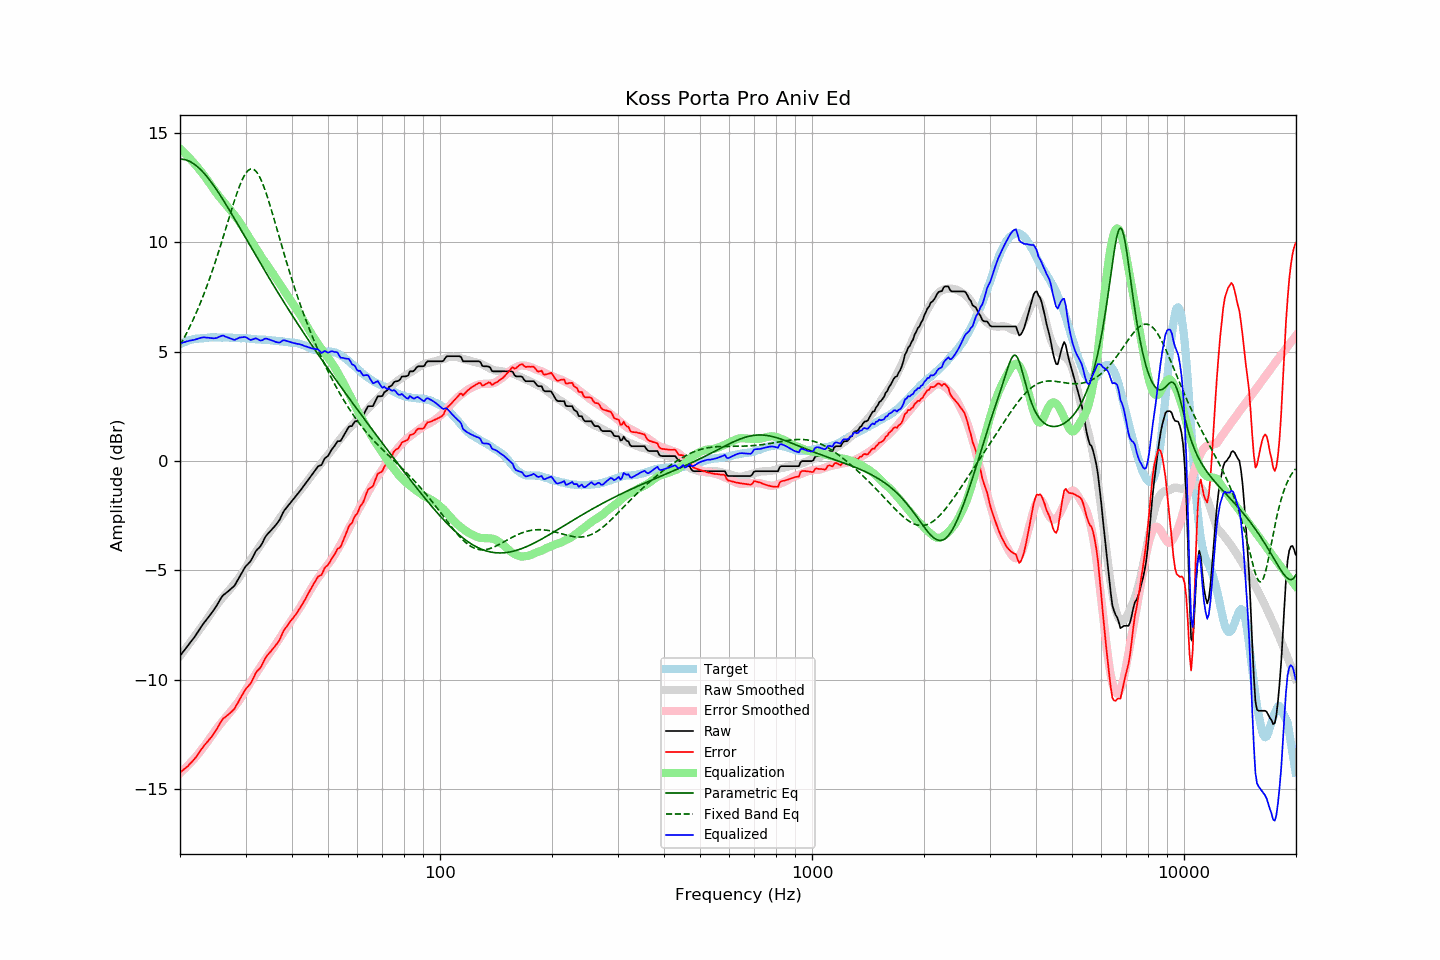

Source data for this figure (header and first rows):
frequency, raw, error, smoothed, error_smoothed, equalization, parametric_eq, fixed_band_eq, equalized_raw, equalized_smoothed, target
20.00, -8.90, -14.23, -8.91, -14.26, 14.26, 13.78, 5.28, 5.36, 5.35, 5.33
20.20, -8.81, -14.18, -8.81, -14.19, 14.19, 13.78, 5.41, 5.38, 5.38, 5.37
20.40, -8.71, -14.10, -8.71, -14.12, 14.12, 13.78, 5.55, 5.42, 5.41, 5.40
20.61, -8.62, -14.05, -8.62, -14.05, 14.05, 13.76, 5.68, 5.43, 5.43, 5.43
20.81, -8.52, -13.98, -8.52, -13.98, 13.98, 13.74, 5.82, 5.46, 5.46, 5.47
21.02, -8.43, -13.93, -8.42, -13.90, 13.90, 13.71, 5.97, 5.47, 5.48, 5.51
21.23, -8.33, -13.84, -8.32, -13.82, 13.82, 13.68, 6.12, 5.50, 5.50, 5.52
21.44, -8.23, -13.77, -8.22, -13.74, 13.74, 13.64, 6.27, 5.51, 5.52, 5.54
21.66, -8.14, -13.69, -8.12, -13.66, 13.66, 13.60, 6.43, 5.52, 5.54, 5.56
21.87, -8.04, -13.61, -8.02, -13.58, 13.58, 13.55, 6.59, 5.54, 5.56, 5.57
22.09, -7.93, -13.52, -7.92, -13.49, 13.49, 13.49, 6.76, 5.56, 5.58, 5.59
22.31, -7.82, -13.41, -7.82, -13.41, 13.41, 13.43, 6.93, 5.58, 5.59, 5.58
22.54, -7.71, -13.30, -7.72, -13.32, 13.32, 13.37, 7.10, 5.61, 5.60, 5.59
22.76, -7.60, -13.20, -7.61, -13.22, 13.22, 13.29, 7.28, 5.63, 5.61, 5.60
22.99, -7.49, -13.09, -7.51, -13.13, 13.13, 13.22, 7.46, 5.64, 5.62, 5.60
23.22, -7.39, -13.00, -7.41, -13.03, 13.03, 13.14, 7.65, 5.65, 5.62, 5.61
23.45, -7.30, -12.92, -7.31, -12.93, 12.93, 13.05, 7.84, 5.64, 5.63, 5.62
23.69, -7.20, -12.83, -7.20, -12.83, 12.83, 12.96, 8.04, 5.63, 5.63, 5.63
23.92, -7.10, -12.74, -7.09, -12.73, 12.73, 12.87, 8.24, 5.62, 5.64, 5.64
24.16, -7.01, -12.65, -6.98, -12.62, 12.62, 12.78, 8.45, 5.61, 5.64, 5.65
24.40, -6.90, -12.56, -6.87, -12.51, 12.51, 12.68, 8.66, 5.61, 5.64, 5.66
24.65, -6.81, -12.45, -6.77, -12.41, 12.41, 12.57, 8.88, 5.60, 5.64, 5.65
24.89, -6.69, -12.34, -6.66, -12.31, 12.31, 12.47, 9.10, 5.61, 5.65, 5.65
25.14, -6.58, -12.23, -6.56, -12.21, 12.21, 12.36, 9.32, 5.62, 5.65, 5.64
25.39, -6.45, -12.10, -6.46, -12.11, 12.11, 12.25, 9.55, 5.66, 5.65, 5.64
25.65, -6.33, -11.97, -6.37, -12.02, 12.02, 12.14, 9.78, 5.69, 5.65, 5.64
25.91, -6.21, -11.84, -6.29, -11.93, 11.93, 12.02, 10.02, 5.72, 5.64, 5.63
26.16, -6.12, -11.76, -6.20, -11.84, 11.84, 11.91, 10.26, 5.73, 5.64, 5.64
26.43, -6.07, -11.71, -6.12, -11.75, 11.75, 11.79, 10.50, 5.69, 5.64, 5.64
26.69, -6.01, -11.64, -6.03, -11.67, 11.67, 11.67, 10.74, 5.66, 5.64, 5.64
26.96, -5.95, -11.58, -5.95, -11.58, 11.58, 11.55, 10.98, 5.63, 5.63, 5.64
27.23, -5.89, -11.52, -5.86, -11.49, 11.49, 11.42, 11.22, 5.60, 5.63, 5.63
27.50, -5.82, -11.45, -5.77, -11.40, 11.40, 11.30, 11.46, 5.58, 5.63, 5.63
27.77, -5.76, -11.38, -5.68, -11.31, 11.31, 11.18, 11.69, 5.55, 5.63, 5.62
28.05, -5.69, -11.31, -5.59, -11.21, 11.21, 11.05, 11.92, 5.53, 5.62, 5.62
28.33, -5.56, -11.16, -5.50, -11.12, 11.12, 10.93, 12.14, 5.57, 5.62, 5.61
28.62, -5.43, -11.05, -5.41, -11.03, 11.03, 10.80, 12.35, 5.60, 5.62, 5.62
28.90, -5.29, -10.90, -5.31, -10.92, 10.92, 10.68, 12.55, 5.64, 5.62, 5.62
29.19, -5.17, -10.77, -5.20, -10.81, 10.81, 10.55, 12.73, 5.64, 5.61, 5.60
29.48, -5.04, -10.65, -5.08, -10.69, 10.69, 10.42, 12.89, 5.65, 5.61, 5.61
29.78, -4.91, -10.52, -4.97, -10.57, 10.57, 10.30, 13.03, 5.66, 5.60, 5.61
30.08, -4.80, -10.41, -4.85, -10.45, 10.45, 10.17, 13.15, 5.65, 5.60, 5.61
30.38, -4.73, -10.32, -4.74, -10.33, 10.33, 10.04, 13.24, 5.60, 5.59, 5.60
30.68, -4.65, -10.24, -4.62, -10.21, 10.21, 9.91, 13.30, 5.57, 5.59, 5.59
30.99, -4.57, -10.15, -4.51, -10.09, 10.09, 9.79, 13.34, 5.53, 5.58, 5.58
31.30, -4.43, -10.01, -4.40, -9.97, 9.97, 9.66, 13.34, 5.55, 5.58, 5.58
31.61, -4.29, -9.86, -4.28, -9.86, 9.86, 9.53, 13.31, 5.57, 5.57, 5.58
31.93, -4.14, -9.70, -4.17, -9.74, 9.74, 9.41, 13.25, 5.60, 5.57, 5.56
32.24, -4.05, -9.60, -4.07, -9.63, 9.63, 9.28, 13.16, 5.58, 5.56, 5.55
32.57, -3.98, -9.53, -3.96, -9.51, 9.51, 9.16, 13.05, 5.53, 5.56, 5.55
32.89, -3.90, -9.44, -3.85, -9.40, 9.40, 9.03, 12.91, 5.50, 5.55, 5.55
33.22, -3.78, -9.32, -3.74, -9.28, 9.28, 8.91, 12.74, 5.51, 5.54, 5.54
33.55, -3.62, -9.16, -3.64, -9.17, 9.17, 8.78, 12.56, 5.55, 5.54, 5.54
33.89, -3.48, -9.01, -3.54, -9.07, 9.07, 8.66, 12.36, 5.59, 5.53, 5.54
34.23, -3.38, -8.91, -3.44, -8.96, 8.96, 8.53, 12.14, 5.59, 5.53, 5.53
34.57, -3.30, -8.82, -3.34, -8.86, 8.86, 8.41, 11.91, 5.56, 5.52, 5.52
34.92, -3.22, -8.73, -3.24, -8.75, 8.75, 8.29, 11.67, 5.54, 5.51, 5.52
35.27, -3.14, -8.65, -3.14, -8.65, 8.65, 8.17, 11.43, 5.51, 5.51, 5.51
35.62, -3.06, -8.55, -3.04, -8.54, 8.54, 8.05, 11.18, 5.48, 5.50, 5.50
35.97, -2.98, -8.47, -2.93, -8.43, 8.43, 7.92, 10.93, 5.45, 5.50, 5.49
... 635 more rows
